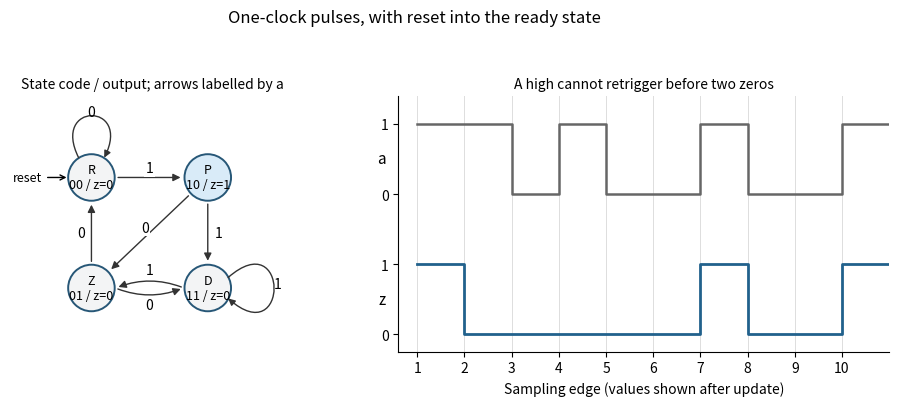

Source code (Python): (Note: this script raises an exception after producing the figure.)
"""Original Moore-state/timing solution; Python 3.14.4, NumPy 2.3.5,
Matplotlib 3.10.7, as pinned in the root pyproject. Writes its PNG to CWD.
"""
from pathlib import Path
import numpy as np
import matplotlib
matplotlib.use('Agg')
import matplotlib.pyplot as plt
from matplotlib.patches import Circle,FancyArrowPatch
from matplotlib.path import Path as MplPath


def main():
    fig,(ax,bx)=plt.subplots(1,2,figsize=(9.8,4.1),dpi=100,gridspec_kw={'width_ratios':[1,1.15]})
    fig.patch.set_facecolor('white')
    positions={'R':(0,1.4),'P':(2,1.4),'D':(2,-.5),'Z':(0,-.5)}
    labels={'R':'R\n00 / z=0','P':'P\n10 / z=1','D':'D\n11 / z=0','Z':'Z\n01 / z=0'}
    for key,(x,y) in positions.items():
        ax.add_patch(Circle((x,y),.4,facecolor='#d9ebf8' if key=='P' else '#f3f4f5',edgecolor='#275777',linewidth=1.4))
        ax.text(x,y,labels[key],ha='center',va='center',fontsize=9)
    def edge(fr,to,text,offset=(0,0),rad=0):
        p=np.array(positions[fr]);q=np.array(positions[to]);d=(q-p)/np.linalg.norm(q-p);start=p+.41*d;end=q-.42*d
        ax.add_patch(FancyArrowPatch(start,end,arrowstyle='-|>',mutation_scale=11,color='#333333',connectionstyle=f'arc3,rad={rad}'))
        mid=(p+q)/2+np.array(offset);ax.text(*mid,text,fontsize=10,ha='center',va='center',bbox={'facecolor':'white','edgecolor':'none','pad':1})
    edge('R','P','1',(0,.16));edge('P','D','1',(.18,0));edge('P','Z','0',(-.08,.08));edge('D','Z','0',(0,-.3),.2);edge('Z','D','1',(0,.3),.2);edge('Z','R','0',(-.18,0))
    for points,at,label in [([(-.22,1.74),(-.7,2.7),(.7,2.7),(.22,1.74)],(0,2.45),'0'), ([(2.35,-.32),(3.4,.6),(3.4,-1.6),(2.35,-.68)],(3.2,-.5),'1')]:
        path=MplPath(points,[MplPath.MOVETO,MplPath.CURVE4,MplPath.CURVE4,MplPath.CURVE4])
        ax.add_patch(FancyArrowPatch(path=path,arrowstyle='-|>',mutation_scale=10,color='#333333'))
        ax.text(*at,label,fontsize=10,ha='center')
    ax.annotate('reset',xy=(-.38,1.4),xytext=(-1.1,1.4),ha='center',va='center',fontsize=9,arrowprops={'arrowstyle':'->'})
    ax.set(xlim=(-1.4,3.5),ylim=(-1.6,2.8));ax.set_aspect('equal');ax.axis('off');ax.set_title('State code / output; arrows labelled by a',fontsize=10)
    inputs=[1,1,0,1,0,0,1,0,0,1];q1=q0=0;outputs=[]
    for bit in inputs:
        q1,q0=bit,int(bool(q1 or (q0 and bit)));outputs.append(int(bool(q1 and not q0)))
    assert outputs==[1,0,0,0,0,0,1,0,0,1]
    edges=np.arange(1,len(inputs)+2)
    bx.step(edges,np.r_[inputs,inputs[-1]]+2,where='post',color='#666666',label='a',linewidth=1.8)
    bx.step(edges,np.r_[outputs,outputs[-1]],where='post',color='#21618c',label='z',linewidth=2)
    for n in range(1,11):bx.axvline(n,color='#dddddd',linewidth=.7,zorder=0)
    bx.set(xlim=(.6,11),ylim=(-.25,3.4),xticks=np.arange(1,11),yticks=[0,1,2,3],yticklabels=['0','1','0','1'],xlabel='Sampling edge (values shown after update)')
    bx.text(.25,.5,'z',va='center',ha='center',fontsize=11);bx.text(.25,2.5,'a',va='center',ha='center',fontsize=11)
    bx.spines[['top','right']].set_visible(False);bx.set_title('A high cannot retrigger before two zeros',fontsize=10)
    fig.suptitle('One-clock pulses, with reset into the ready state',fontsize=12)
    fig.tight_layout(rect=(0,0,1,.93))
    fig.savefig(Path.cwd()/(Path(__file__).stem+'.png'),facecolor='white',transparent=False,
                metadata={'Software':'NumPy/Matplotlib; original Oxford 2022 resit answer figure'})
    plt.close(fig)


if __name__=='__main__':main()
